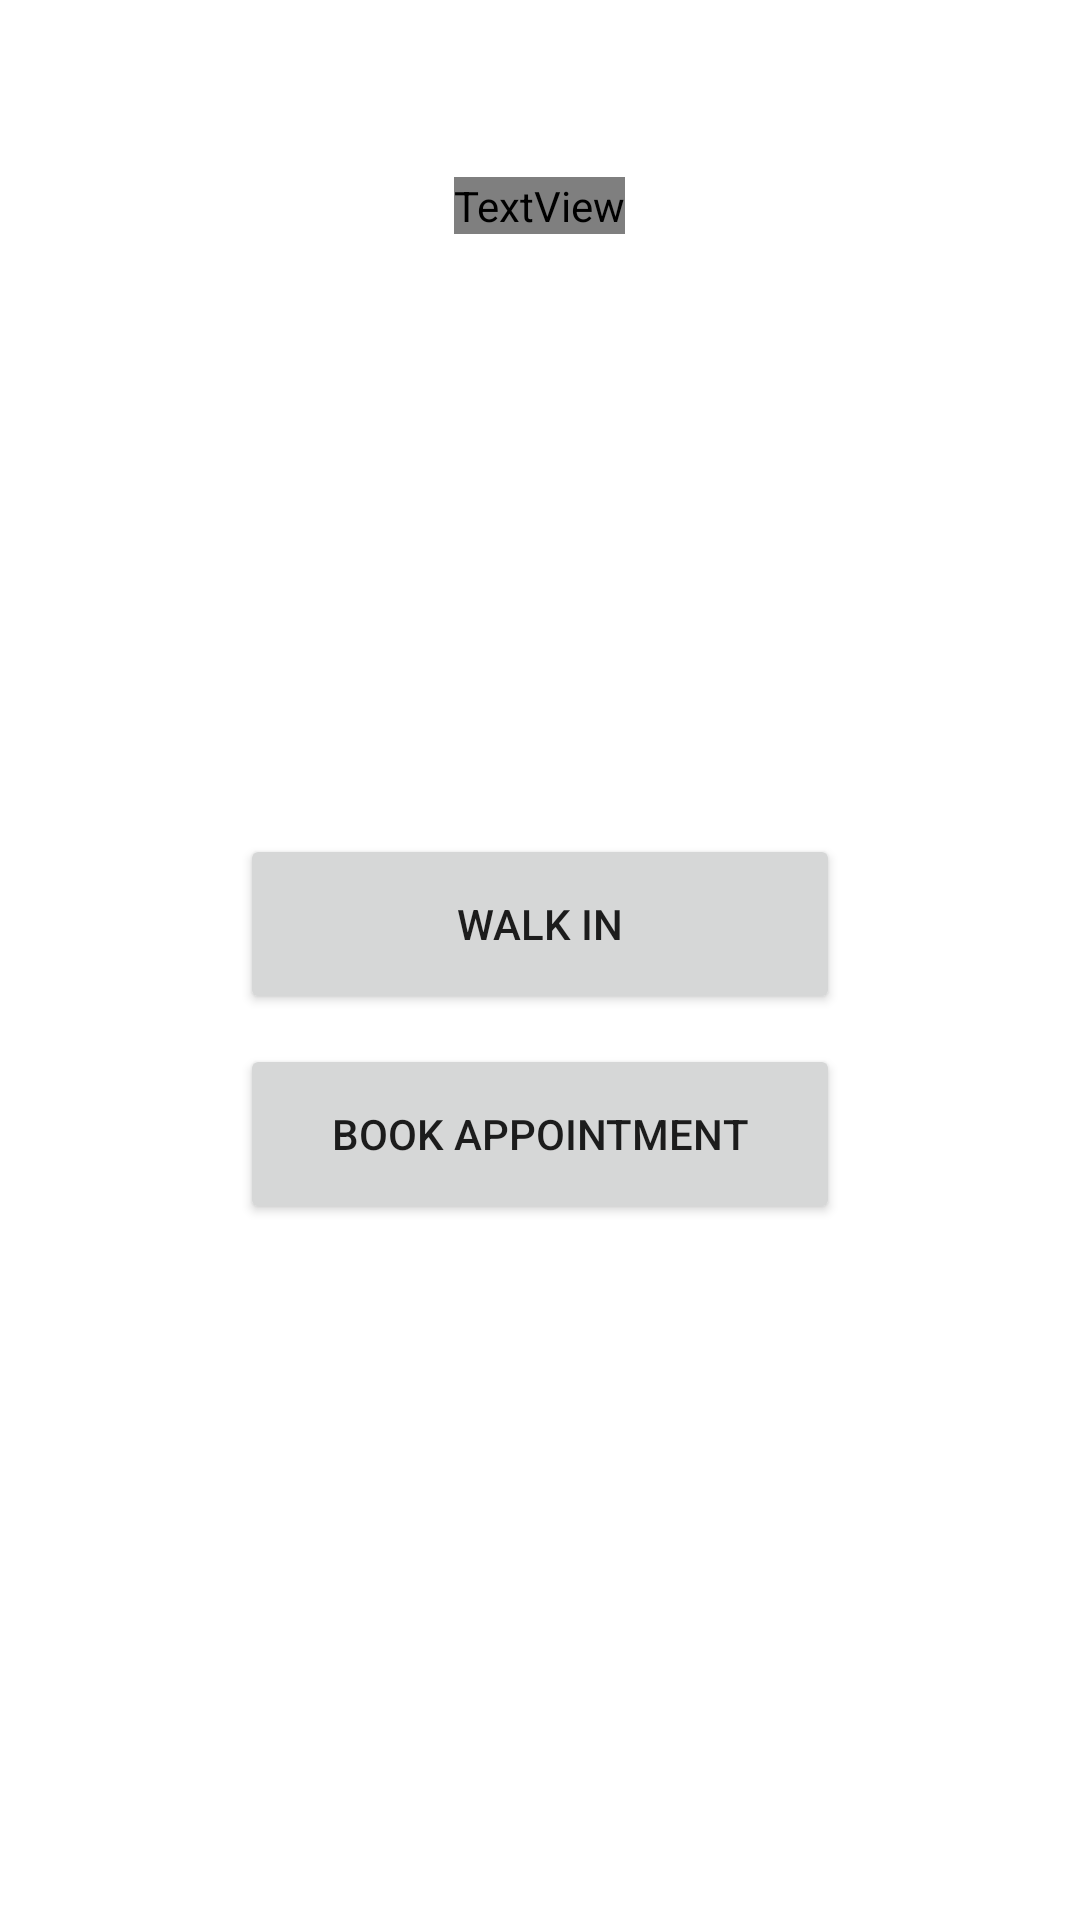

Reconstruct the res/layout file that produces this screen, plus the resources it refers to.
<!-- AndroidManifest.xml: application theme Theme.QLog -->
<!-- res/layout/activity_home_page.xml -->
<?xml version="1.0" encoding="utf-8"?>
<RelativeLayout
    xmlns:android="http://schemas.android.com/apk/res/android"
    xmlns:app="http://schemas.android.com/apk/res-auto"
    xmlns:tools="http://schemas.android.com/tools"
    android:layout_width="match_parent"
    android:layout_height="match_parent"
    tools:context=".HomePage">

    <TextView
        android:id="@+id/welcome"
        android:layout_width="wrap_content"
        android:layout_height="wrap_content"
        android:fontFamily="@font/amarante"
        android:layout_centerHorizontal="true"
        android:layout_alignParentTop="true"
        android:layout_marginTop="59dp"
        android:text="Welcome"
        android:textSize="40sp"
        tools:layout_editor_absoluteX="130dp"
        tools:layout_editor_absoluteY="119dp" />

    <Button
        android:id="@+id/walkIn"
        android:layout_width="200dp"
        android:layout_height="60dp"
        android:layout_below="@id/welcome"
        android:layout_centerHorizontal="true"
        android:layout_marginTop="200dp"
        android:ems="10"
        android:text="Walk In"
        tools:layout_editor_absoluteX="110dp"
        tools:layout_editor_absoluteY="332dp" />

    <Button
        android:id="@+id/bookAppointment"
        android:layout_width="200dp"
        android:layout_height="60dp"
        android:ems="10"
        android:text="Book Appointment"
        android:layout_centerHorizontal="true"
        android:layout_below="@id/walkIn"
        android:layout_marginTop="10dp"
        tools:layout_editor_absoluteX="110dp"
        tools:layout_editor_absoluteY="395dp" />
</RelativeLayout>
<!-- resources referenced by this layout -->
<resources>
  <style name="Theme.QLog" parent="Theme.MaterialComponents.DayNight.DarkActionBar">
          
          <item name="colorPrimary">#2898F1</item>
          <item name="colorPrimaryVariant">#30637A</item>
          <item name="colorOnPrimary">@color/white</item>
          
          <item name="colorSecondary">@color/teal_200</item>
          <item name="colorSecondaryVariant">@color/teal_700</item>
          <item name="colorOnSecondary">@color/black</item>
          
          <item name="android:statusBarColor" tools:targetApi="l">?attr/colorPrimaryVariant</item>
          
      </style>
  <color name="white">#FFFFFFFF</color>
  <color name="teal_200">#FF03DAC5</color>
  <color name="teal_700">#FF018786</color>
  <color name="black">#FF000000</color>
</resources>
